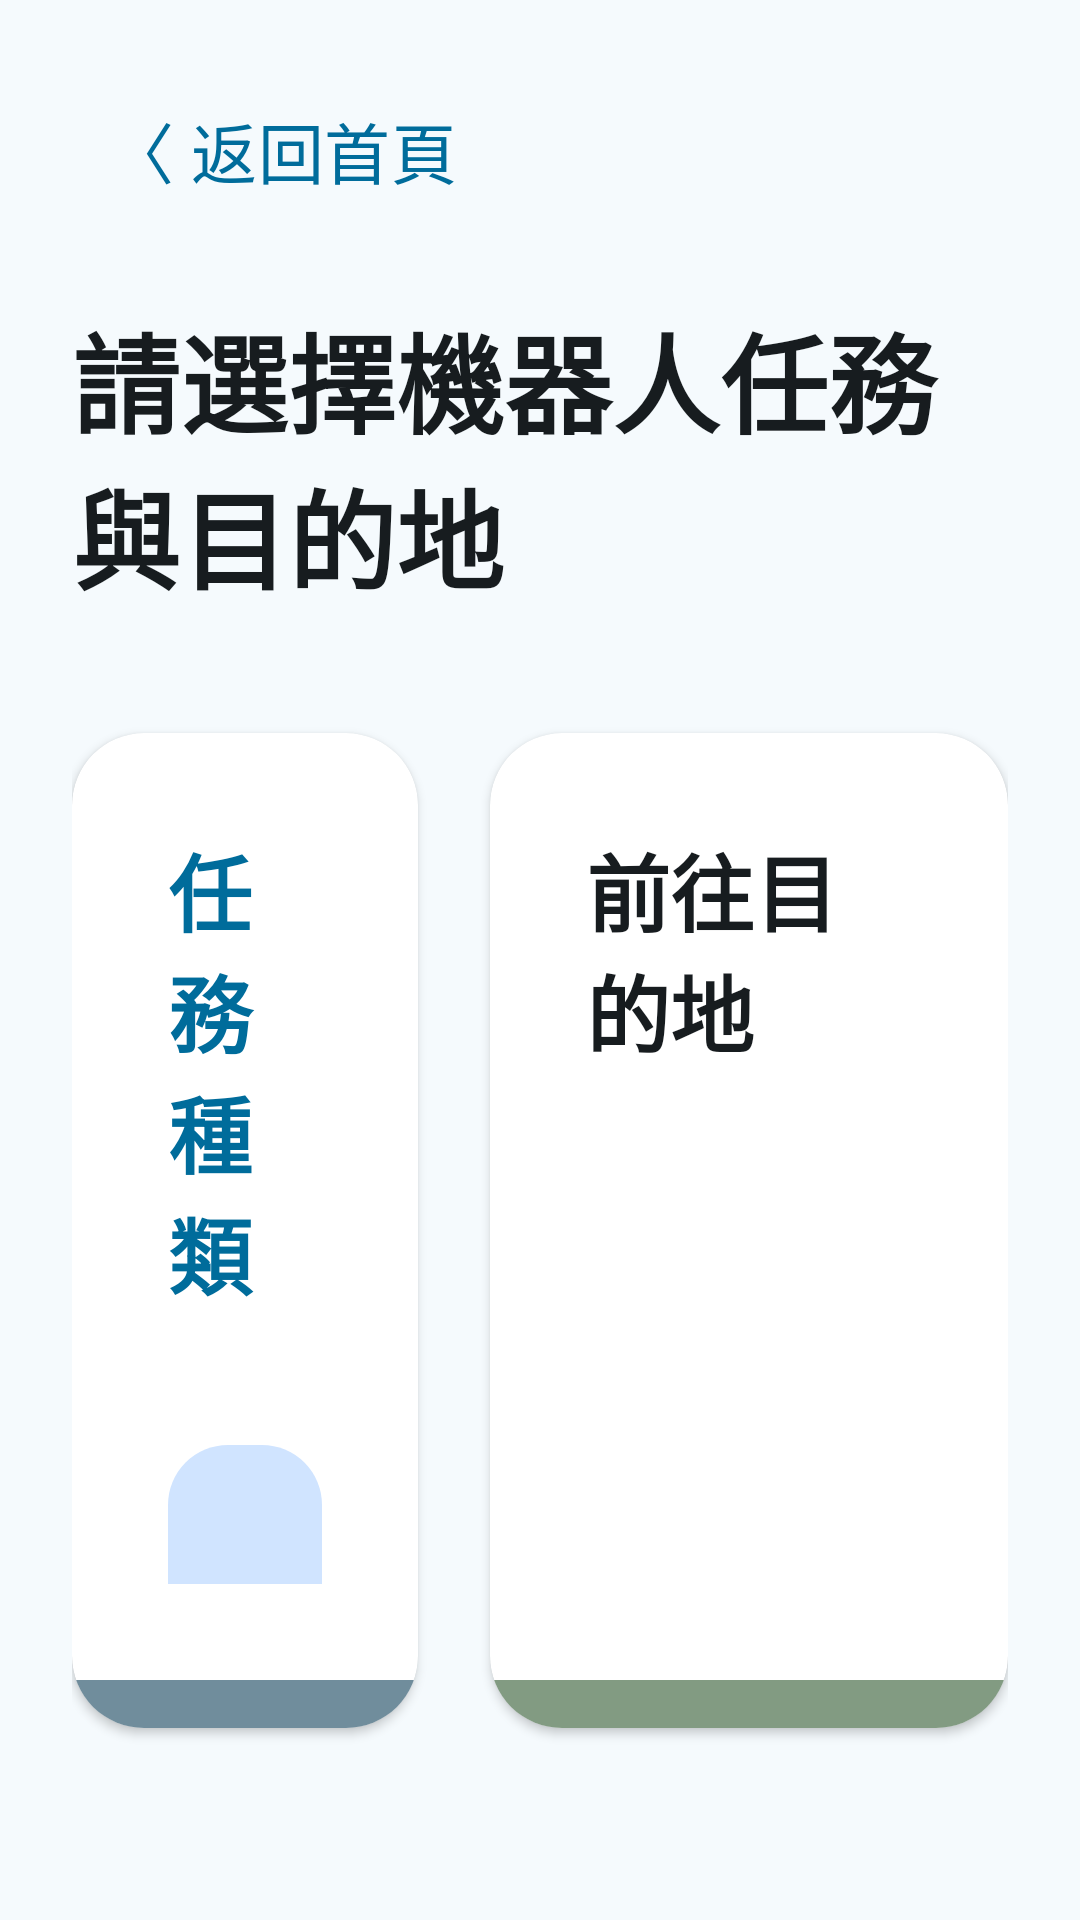

The Android layout XML behind this screen, and the referenced resources:
<!-- AndroidManifest.xml: application theme Theme.Material3.Light.NoActionBar -->
<!-- res/layout/layout_control.xml -->
<?xml version="1.0" encoding="utf-8"?>
<androidx.constraintlayout.widget.ConstraintLayout xmlns:android="http://schemas.android.com/apk/res/android"
    xmlns:app="http://schemas.android.com/apk/res-auto"
    android:layout_width="match_parent"
    android:layout_height="match_parent"
    android:background="@color/md_theme_background"
    android:padding="24dp">

    <com.google.android.material.button.MaterialButton
        android:id="@+id/btnBackFromControl"
        style="@style/Widget.Material3.Button.TextButton"
        android:layout_width="wrap_content"
        android:layout_height="wrap_content"
        android:text="@string/btn_back_home"
        android:textColor="@color/md_theme_primary"
        android:textSize="22sp"
        app:layout_constraintTop_toTopOf="parent"
        app:layout_constraintStart_toStartOf="parent"/>

    <TextView
        android:id="@+id/tvCountdown"
        android:layout_width="wrap_content"
        android:layout_height="wrap_content"
        android:layout_marginEnd="16dp"
        android:text="@string/control_countdown"
        android:textColor="@color/md_theme_error"
        android:textSize="20sp"
        android:visibility="gone"
        app:layout_constraintTop_toTopOf="@id/btnBackFromControl"
        app:layout_constraintBottom_toBottomOf="@id/btnBackFromControl"
        app:layout_constraintEnd_toEndOf="parent"/>

    <TextView
        android:id="@+id/tvPageTitle"
        android:layout_width="wrap_content"
        android:layout_height="wrap_content"
        android:layout_marginTop="24dp"
        android:text="@string/control_title"
        android:textColor="@color/md_theme_onBackground"
        android:textSize="36sp"
        android:textStyle="bold"
        app:layout_constraintTop_toBottomOf="@id/btnBackFromControl"
        app:layout_constraintStart_toStartOf="parent"
        app:layout_constraintEnd_toEndOf="parent"/>

    <com.google.android.material.card.MaterialCardView
        android:id="@+id/cardTaskType"
        android:layout_width="0dp"
        android:layout_height="0dp"
        android:layout_marginTop="40dp"
        android:layout_marginBottom="40dp"
        android:layout_marginEnd="12dp"
        app:cardBackgroundColor="@color/md_theme_surface"
        app:cardCornerRadius="24dp"
        app:cardElevation="2dp"
        app:strokeWidth="0dp"
        app:layout_constraintHorizontal_weight="0.4"
        app:layout_constraintStart_toStartOf="parent"
        app:layout_constraintEnd_toStartOf="@id/cardDestination"
        app:layout_constraintTop_toBottomOf="@id/tvPageTitle"
        app:layout_constraintBottom_toBottomOf="parent">

        <LinearLayout
            android:layout_width="match_parent"
            android:layout_height="match_parent"
            android:orientation="vertical">

            <LinearLayout
                android:layout_width="match_parent"
                android:layout_height="0dp"
                android:layout_weight="1"
                android:orientation="vertical"
                android:gravity="top|center_horizontal"
                android:padding="32dp">

                <TextView
                    android:layout_width="wrap_content"
                    android:layout_height="wrap_content"
                    android:text="@string/control_task_type"
                    android:textColor="@color/md_theme_primary"
                    android:textSize="28sp"
                    android:textStyle="bold"
                    android:layout_marginBottom="40dp"/>

                <com.google.android.material.button.MaterialButton
                    android:id="@+id/btnCharge"
                    style="@style/Widget.Material3.Button.TonalButton"
                    android:layout_width="match_parent"
                    android:layout_height="120dp"
                    android:text="@string/btn_charge"
                    android:textSize="28sp"
                    android:textColor="@color/md_theme_onPrimaryContainer"
                    app:backgroundTint="@color/md_theme_primaryContainer"
                    app:cornerRadius="20dp" />
            </LinearLayout>

            <View
                android:layout_width="match_parent"
                android:layout_height="16dp"
                android:background="@color/theme_card_accent_blue" />

        </LinearLayout>
    </com.google.android.material.card.MaterialCardView>

    <com.google.android.material.card.MaterialCardView
        android:id="@+id/cardDestination"
        android:layout_width="0dp"
        android:layout_height="0dp"
        android:layout_marginTop="40dp"
        android:layout_marginBottom="40dp"
        android:layout_marginStart="12dp"
        app:cardBackgroundColor="@color/md_theme_surface"
        app:cardCornerRadius="24dp"
        app:cardElevation="2dp"
        app:strokeWidth="0dp"
        app:layout_constraintHorizontal_weight="0.6"
        app:layout_constraintStart_toEndOf="@id/cardTaskType"
        app:layout_constraintEnd_toEndOf="parent"
        app:layout_constraintTop_toBottomOf="@id/tvPageTitle"
        app:layout_constraintBottom_toBottomOf="parent">

        <LinearLayout
            android:layout_width="match_parent"
            android:layout_height="match_parent"
            android:orientation="vertical">

            <ScrollView
                android:layout_width="match_parent"
                android:layout_height="0dp"
                android:layout_weight="1"
                android:fillViewport="true"
                android:scrollbars="none">

                <LinearLayout
                    android:id="@+id/llDestinationsContainer"
                    android:layout_width="match_parent"
                    android:layout_height="wrap_content"
                    android:orientation="vertical"
                    android:gravity="top|center_horizontal"
                    android:padding="32dp">

                    <TextView
                        android:layout_width="wrap_content"
                        android:layout_height="wrap_content"
                        android:text="@string/control_destination"
                        android:textColor="@color/md_theme_onSurface"
                        android:textSize="28sp"
                        android:textStyle="bold"
                        android:layout_marginBottom="40dp"/>

                </LinearLayout>
            </ScrollView>

            <View
                android:layout_width="match_parent"
                android:layout_height="16dp"
                android:background="@color/theme_card_accent_green" />

        </LinearLayout>
    </com.google.android.material.card.MaterialCardView>

</androidx.constraintlayout.widget.ConstraintLayout>
<!-- resources referenced by this layout -->
<resources>
  <color name="md_theme_background">#F5FAFD</color>
  <color name="md_theme_error">#BA1A1A</color>
  <color name="md_theme_onBackground">#171C1F</color>
  <color name="md_theme_onPrimaryContainer">#001D34</color>
  <color name="md_theme_onSurface">#171C1F</color>
  <color name="md_theme_primary">#006C9B</color>
  <color name="md_theme_primaryContainer">#D0E4FF</color>
  <color name="md_theme_surface">#FFFFFF</color>
  <color name="theme_card_accent_blue">#708D9C</color>
  <color name="theme_card_accent_green">#829B82</color>
  <string name="btn_back_home">〈 返回首頁</string>
  <string name="btn_charge">⚡ 充電站</string>
  <string name="control_countdown">30s 後自動返航</string>
  <string name="control_destination">前往目的地</string>
  <string name="control_task_type">任務種類</string>
  <string name="control_title">請選擇機器人任務與目的地</string>
</resources>
